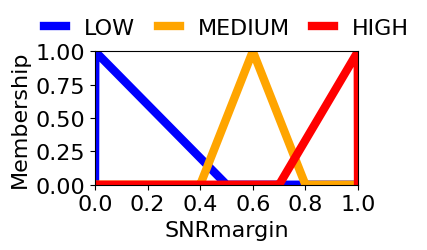
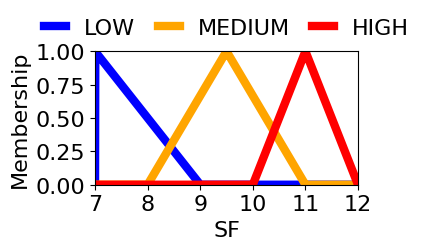
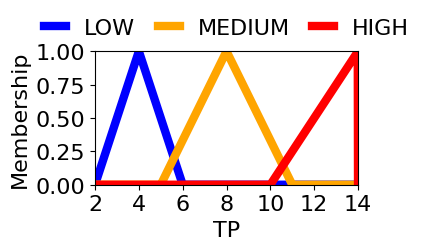

The matplotlib source for these figures, in order:
#!/usr/bin/python3
import numpy as np
import matplotlib.pyplot as plt
from matplotlib.font_manager import FontProperties

def triangular(x, points):
    """Triangular membership function."""
    if x <= points[0][0] or x >= points[2][0]:
        return 0.0
    elif points[0][0] < x <= points[1][0]:
        return (x - points[0][0]) / (points[1][0] - points[0][0])
    else:
        return (points[2][0] - x) / (points[2][0] - points[1][0])

def plot_membership_function(x, low_points, medium_points, high_points, variable_name, save_name):
    """Plot membership function."""
    low_mf = [triangular(i, low_points) for i in x]
    medium_mf = [triangular(i, medium_points) for i in x]
    high_mf = [triangular(i, high_points) for i in x]

    plt.figure(figsize=(4, 3))  
    plt.plot(x, low_mf, label='LOW', color='blue', linewidth=width)
    plt.plot(x, medium_mf, label='MEDIUM', color='orange', linewidth=width)
    plt.plot(x, high_mf, label='HIGH', color='red', linewidth=width) 
    plt.xlabel(variable_name, fontsize=tamFonteGraf, fontname=nomeFonte)
    plt.ylabel('Membership', fontsize=tamFonteGraf, fontname=nomeFonte)
    plt.xticks(fontsize=tamFonteGraf, fontname=nomeFonte)
    plt.yticks(fontsize=tamFonteGraf, fontname=nomeFonte)

    legend_font = FontProperties(family=nomeFonte, style='normal', size=tamFonteGraf)
    plt.legend(prop=legend_font, bbox_to_anchor=(0.5, 1.4), loc='upper center', columnspacing=1.0, handlelength=1.0, frameon=False, ncol=4)

    plt.ylim(0, 1)
    plt.xlim(min(x), max(x))
    plt.tight_layout()    

    if save_name:
        plt.savefig(save_name)
    else:
        plt.show()

def main():
    """Main function."""
    global width, tamFonteGraf, nomeFonte
    
    width = 6.0
    tamFonteGraf = 16
    nomeFonte = 'Times New Roman'   # def: "sans-serif"  #"Arial" #'Times New Roman' 
    
    x_snr = np.linspace(0, 1, 1000)
    x_sf = np.linspace(7, 12, 1000)
    x_tp = np.linspace(2, 14, 1000)

    # Defining the fuzzy membership function vertices for SNR
    low_snr = [(0.0, 0.0), (0.0, 1.0), (0.5, 0.0)]
    medium_snr = [(0.4, 0.0), (0.6, 1.0), (0.8, 0.0)]
    high_snr = [(0.7, 0.0), (1.0, 1.0), (1.0, 0.0)]

    # Defining the fuzzy membership function vertices for SF
    low_sf = [(7.0, 0.0), (7.0, 1.0), (9.0, 0.0)]
    medium_sf = [(8.0, 0.0), (9.5, 1.0), (11.0, 0.0)]
    high_sf = [(10.0, 0.0), (11.0, 1.0), (12.0, 0.0)]
    
    # Defining the fuzzy membership function vertices for TP
    low_tp = [(2.0, 0.0), (4.0, 1.0), (6.0, 0.0)]
    medium_tp = [(5.0, 0.0), (8.0, 1.0), (11.0, 0.0)]
    high_tp = [(10.0, 0.0), (14.0, 1.0), (14.0, 0.0)]

    plot_membership_function(x_snr, low_snr, medium_snr, high_snr, 'SNRmargin', 'fuzzyMF_SNR.png')
    plot_membership_function(x_sf, low_sf, medium_sf, high_sf, 'SF', 'fuzzyMF_SF.png')
    plot_membership_function(x_tp, low_tp, medium_tp, high_tp, 'TP', 'fuzzyMF_TP.png')

if __name__ == "__main__":
    main()
